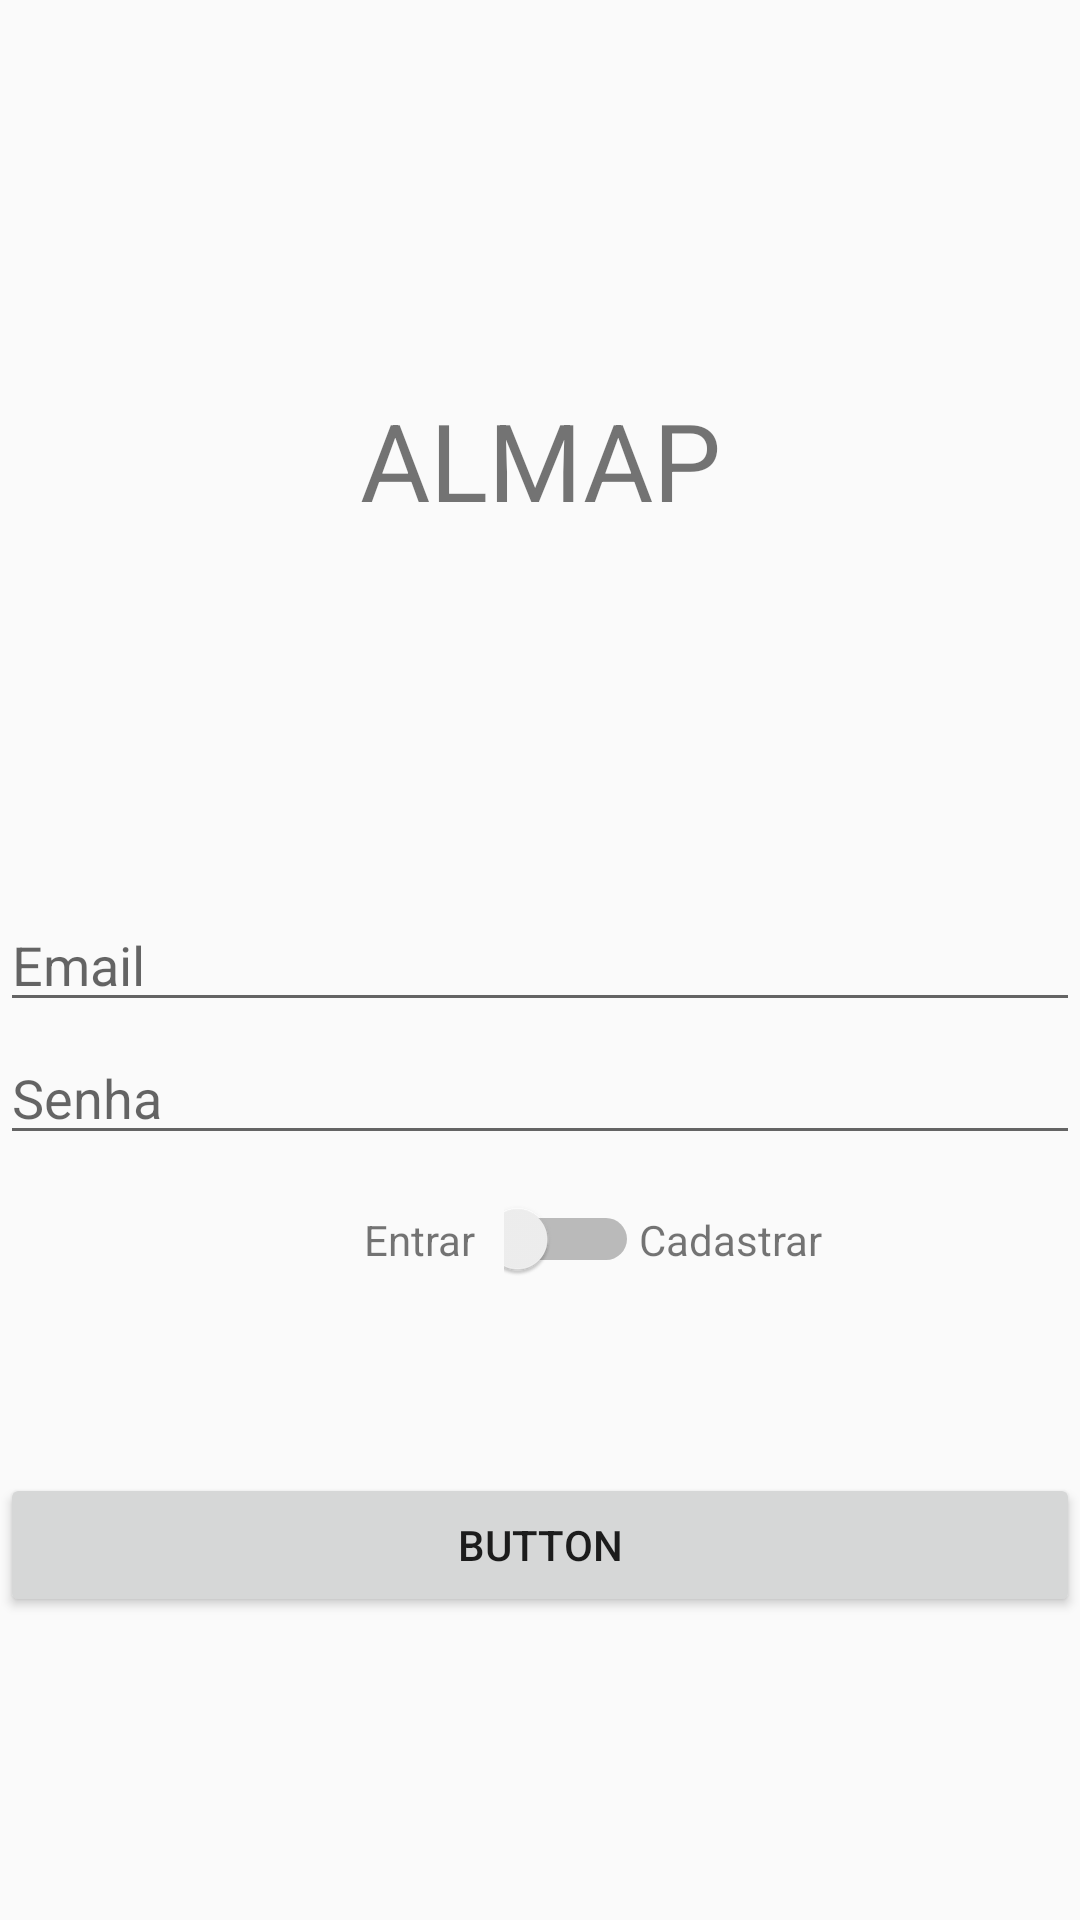

Android layout source for this screen:
<!-- AndroidManifest.xml: application theme AppTheme -->
<!-- res/layout/activity_autenticacao2.xml -->
<?xml version="1.0" encoding="utf-8"?>
<androidx.constraintlayout.widget.ConstraintLayout xmlns:android="http://schemas.android.com/apk/res/android"
    xmlns:app="http://schemas.android.com/apk/res-auto"
    xmlns:tools="http://schemas.android.com/tools"
    android:layout_width="match_parent"
    android:layout_height="match_parent"
    android:layout_marginBottom="10dp"
    tools:context="activity.AutenticacaoActivity">

    <EditText
        android:id="@+id/editEmpresaNome"
        android:layout_width="match_parent"
        android:layout_height="wrap_content"
        android:ems="10"
        android:hint="Email"
        android:inputType="textEmailAddress"
        app:layout_constraintBottom_toBottomOf="parent"
        app:layout_constraintEnd_toEndOf="parent"
        app:layout_constraintTop_toTopOf="parent" />

    <EditText
        android:id="@+id/editEmpresaResponsavel"
        android:layout_width="match_parent"
        android:layout_height="wrap_content"
        android:ems="10"
        android:hint="Senha"
        android:inputType="textPassword"
        app:layout_constraintBottom_toBottomOf="parent"
        app:layout_constraintEnd_toEndOf="parent"
        app:layout_constraintStart_toStartOf="parent"
        app:layout_constraintTop_toTopOf="parent"
        app:layout_constraintVertical_bias="0.574" />

    <TextView
        android:id="@+id/textView3"
        android:layout_width="wrap_content"
        android:layout_height="wrap_content"
        android:text="ALMAP"
        android:textSize="36sp"
        app:layout_constraintBottom_toBottomOf="parent"
        app:layout_constraintEnd_toEndOf="parent"
        app:layout_constraintStart_toStartOf="parent"
        app:layout_constraintTop_toTopOf="parent"
        app:layout_constraintVertical_bias="0.218" />

    <LinearLayout
        android:id="@+id/linearLayout"
        android:layout_width="411dp"
        android:layout_height="wrap_content"
        android:gravity="center"
        android:orientation="horizontal"
        app:layout_constraintBottom_toBottomOf="parent"
        app:layout_constraintEnd_toEndOf="parent"
        app:layout_constraintHorizontal_bias="0.0"
        app:layout_constraintStart_toStartOf="parent"
        app:layout_constraintTop_toTopOf="parent"
        app:layout_constraintVertical_bias="0.652">

        <TextView
            android:id="@+id/textView4"
            android:layout_width="50dp"
            android:layout_height="wrap_content"
            android:text=" Entrar" />

        <Switch
            android:id="@+id/switch1Acesso"
            android:layout_width="45dp"
            android:layout_height="wrap_content" />

        <TextView
            android:id="@+id/textView5"
            android:layout_width="80dp"
            android:layout_height="wrap_content"
            android:text="Cadastrar" />
    </LinearLayout>

    <LinearLayout
        android:id="@+id/linearLayoutTipoUsuario"
        android:layout_width="411dp"
        android:layout_height="wrap_content"
        android:gravity="center"
        android:orientation="horizontal"
        android:visibility="gone"
        app:layout_constraintBottom_toBottomOf="parent"
        app:layout_constraintEnd_toEndOf="parent"
        app:layout_constraintHorizontal_bias="0.0"
        app:layout_constraintStart_toStartOf="parent"
        app:layout_constraintTop_toTopOf="parent"
        app:layout_constraintVertical_bias="0.723"
        tools:visibility="visible">


        <TextView
            android:id="@+id/textView1"
            android:layout_width="102dp"
            android:layout_height="wrap_content"
            android:text="Usuário" />

        <Switch
            android:id="@+id/switch1TipoUsuario"
            android:layout_width="45dp"
            android:layout_height="wrap_content" />

        <TextView
            android:id="@+id/textView2"
            android:layout_width="80dp"
            android:layout_height="wrap_content"
            android:text="Missão" />
    </LinearLayout>

    <Button
        android:id="@+id/buttonAcesso"
        android:layout_width="match_parent"
        android:layout_height="wrap_content"
        android:layout_marginBottom="80dp"
        android:text="Button"
        app:layout_constraintBottom_toBottomOf="parent"
        app:layout_constraintEnd_toEndOf="parent"
        app:layout_constraintHorizontal_bias="0.0"
        app:layout_constraintStart_toStartOf="parent"
        app:layout_constraintTop_toBottomOf="@+id/linearLayoutTipoUsuario"
        app:layout_constraintVertical_bias="0.577" />

</androidx.constraintlayout.widget.ConstraintLayout>
<!-- resources referenced by this layout -->
<resources>
  <style name="AppTheme" parent="Theme.AppCompat.Light.NoActionBar">
          
          <item name="colorPrimary">#FFFAF6F6</item>
          <item name="colorPrimaryDark">@color/colorPrimaryDark</item>
          <item name="colorAccent">@color/colorAccent</item>
      </style>
  <!-- not gathered from this repository: default colours our renderer supplied (Android Studio template values) -->
  <color name="colorPrimaryDark">#FF3700B3</color>
  <color name="colorAccent">#FF03DAC5</color>
</resources>
